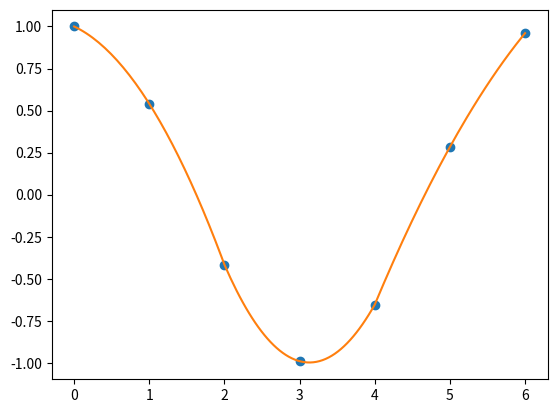

Write the Python code that produced this figure.
import typing as t
import numpy as np
import matplotlib.pyplot as plt


def main() -> None:
    x = [0, 1, 2, 3, 4, 5, 6]
    x.sort()

    y = [function(value) for value in x]

    x_triplets = build_triplets(x)
    y_triplets = build_triplets(y)

    x_general = []
    interpolant = []

    for i in range(len(x_triplets)):
        x_new = np.linspace(x_triplets[i][0], x_triplets[i][-1], 50)
        x_general.extend(x_new)
        if len(x_triplets[i]) == 2:
            additional_x = (x_triplets[i][0] + x_triplets[i][1]) / 2
            additional_y = function(additional_x)
            x_triplets[i].insert(1, additional_x)
            y_triplets[i].insert(1, additional_y)
        for j in x_new:
            interpolant.append(lagrange(y_triplets[i], x_triplets[i], j))

    plt.plot(x, y, 'o', x_general, interpolant)
    plt.show()


def function(value: t.Union[int, float]) -> float:
    return np.cos(value)


def build_triplets(x: t.List[float]) -> t.List[t.List[float]]:
    triplets = []
    for i in range(0, len(x), 2):
        if i == 0:
            continue

        triplets.append([x[i - 2], x[i - 1], x[i]])

    if x[-1] not in triplets[-1]:
        triplets.append([triplets[-1][2], x[-1]])

    return triplets


def lagrange(y_triplet: t.List[float], x_triplet: t.List[float], x: float) -> float:
    return y_triplet[0] * ((x - x_triplet[1]) * (x - x_triplet[2])) / (
                (x_triplet[0] - x_triplet[1]) * (x_triplet[0] - x_triplet[2])) \
           + y_triplet[1] * ((x - x_triplet[0]) * (x - x_triplet[2])) / (
                       (x_triplet[1] - x_triplet[0]) * (x_triplet[1] - x_triplet[2])) \
           + y_triplet[2] * ((x - x_triplet[0]) * (x - x_triplet[1])) / (
                       (x_triplet[2] - x_triplet[0]) * (x_triplet[2] - x_triplet[1]))


if __name__ == '__main__':
    main()
